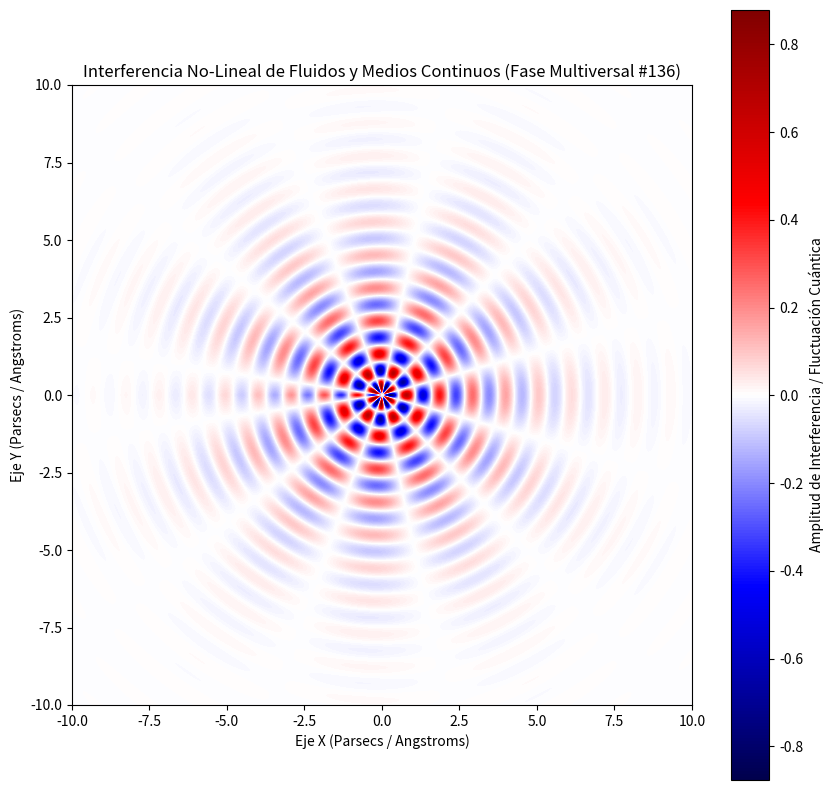

The matplotlib source for this figure:
%matplotlib inline
# Simulación Multiversal: Fluidos y Medios Continuos - Variante 136
import numpy as np
import matplotlib.pyplot as plt

# Parámetros Físicos No-Lineales
omega_1 = 5.887
omega_2 = 5.761
lambda_decay = 0.465
phase_shift = 3.102

x = np.linspace(-10, 10, 800)
y = np.linspace(-10, 10, 800)
X, Y = np.meshgrid(x, y)

# Dinámica de Fluidos / Campos Tensor-Escalares (Fase Multiversal)
R = np.sqrt(X**2 + Y**2) + 1e-5
Z = (np.sin(omega_1 * R + phase_shift) * np.cos(omega_2 * np.arctan2(Y, X))) * np.exp(-lambda_decay * R)

plt.figure(figsize=(10, 10))
plt.imshow(Z, cmap='seismic', extent=[-10, 10, -10, 10], origin='lower')
plt.colorbar(label='Amplitud de Interferencia / Fluctuación Cuántica')
plt.title(r'Interferencia No-Lineal de Fluidos y Medios Continuos (Fase Multiversal #136)')
plt.xlabel('Eje X (Parsecs / Angstroms)')
plt.ylabel('Eje Y (Parsecs / Angstroms)')
plt.show()
